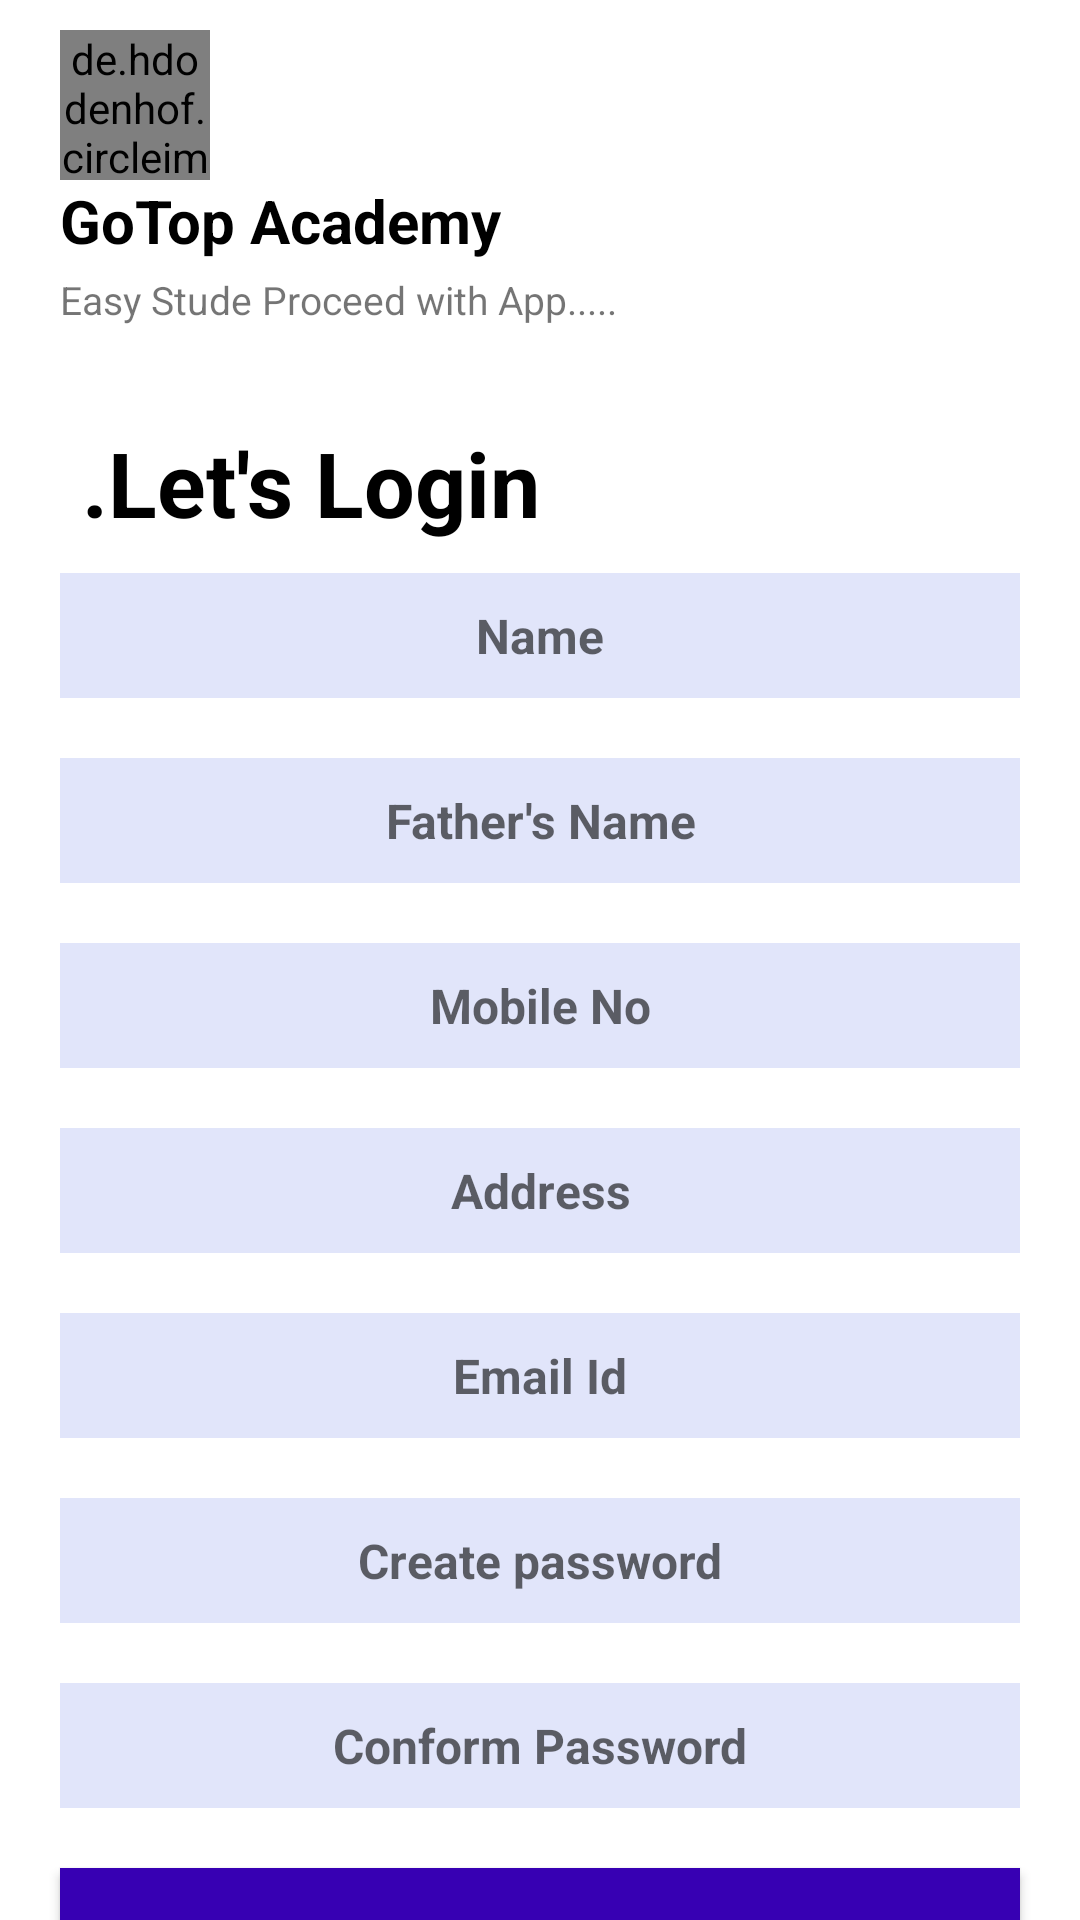

Here is an Android app screen rendered from its layout file. Give the layout XML and the strings, colors and styles it references.
<!-- AndroidManifest.xml: application theme Theme.GoTopAcademy -->
<!-- res/layout/fragment_sign_up.xml -->
<?xml version="1.0" encoding="utf-8"?>
<ScrollView xmlns:android="http://schemas.android.com/apk/res/android"
    xmlns:app="http://schemas.android.com/apk/res-auto"
    xmlns:tools="http://schemas.android.com/tools"
    android:layout_width="match_parent"
    android:layout_height="match_parent"
    android:orientation="vertical"
     android:scrollbars="none"
    android:background="@drawable/blury_background"
    >
    <LinearLayout
        android:layout_width="match_parent"
        android:layout_height="wrap_content"
        android:orientation="vertical"
        android:padding="10dp"
        >



    <de.hdodenhof.circleimageview.CircleImageView
        android:id="@+id/circleImageView"
        android:layout_width="50dp"
        android:layout_marginStart="10dp"
        android:layout_height="50dp"
        android:layout_gravity="start"
        android:src="@drawable/logogotop"
        />

    <TextView
        android:id="@+id/textView4"
        android:layout_width="wrap_content"
        android:layout_height="wrap_content"
        android:text="GoTop Academy"
        android:layout_marginStart="10dp"
        android:textColor="@color/black"
        android:layout_gravity="start"
        android:textSize="20dp"
        android:textStyle="bold"
        />

    <TextView
        android:id="@+id/textView6"
        android:layout_width="wrap_content"
        android:layout_height="wrap_content"
        android:layout_marginTop="4dp"
        android:layout_marginStart="10dp"
        android:text="Easy Stude Proceed with App....."
        android:layout_gravity="start"
        android:textSize="13dp"
        />


    <TextView
        android:id="@+id/textView5"
        android:layout_width="wrap_content"
        android:layout_height="wrap_content"
        android:layout_marginTop="32dp"
        android:text=" .Let's Login"
        android:drawableStart="@drawable/ic_kleine_shape"
        android:layout_gravity="start"
        android:layout_marginStart="10dp"
        android:textColor="@color/black"
        android:textSize="30dp"
        android:textStyle="bold"
        />

    <EditText
        android:id="@+id/nameSignUp"
        style="@style/editText"
        android:layout_width="match_parent"
        android:layout_height="wrap_content"
        android:layout_marginTop="76dp"
        android:background="#E1E5FA"
        android:hint="Name"
        android:inputType="text"
        android:textSize="16dp"
        />
    <EditText
        android:id="@+id/fatherNameSignUp"
        style="@style/editText"
        android:layout_width="match_parent"
        android:layout_height="wrap_content"
        android:layout_marginTop="76dp"
        android:background="#E1E5FA"
        android:hint="Father's Name"
        android:inputType="text"
        android:textSize="16dp"
        />
    <EditText
        android:id="@+id/mobNoSignUp"
        style="@style/editText"
        android:layout_width="match_parent"
        android:layout_height="wrap_content"
        android:layout_marginTop="76dp"
        android:background="#E1E5FA"
        android:hint="Mobile No"
        android:inputType="number"
        android:textSize="16dp"
        />
    <EditText
        android:id="@+id/addressSignUp"
        style="@style/editText"
        android:layout_width="match_parent"
        android:layout_height="wrap_content"
        android:layout_marginTop="76dp"
        android:background="#E1E5FA"
        android:hint="Address"
        android:inputType="text"
        android:textSize="16dp"
        />

    <EditText
        android:id="@+id/emailSignUp"
        style="@style/editText"
        android:layout_width="match_parent"
        android:layout_height="wrap_content"
        android:layout_marginTop="8dp"
        android:background="#E1E5FA"
        android:hint="Email Id"
        android:inputType="textEmailAddress"
        android:textSize="16dp"
        />
 <EditText
        android:id="@+id/createPasswordSignUp"
        style="@style/editText"
     android:layout_width="match_parent"
     android:layout_height="wrap_content"
        android:layout_marginTop="8dp"
        android:background="#E1E5FA"
        android:hint="Create password"
        android:inputType="textPassword"
        android:textSize="16dp"
        />
    <EditText
        android:id="@+id/conformPasswordSignUp"
        style="@style/editText"
        android:layout_width="match_parent"
        android:layout_height="wrap_content"
        android:layout_marginTop="8dp"
        android:background="#E1E5FA"
        android:hint="Conform Password"
        android:inputType="textPassword"
        android:textSize="16dp"
        />


    <androidx.appcompat.widget.AppCompatButton
        android:id="@+id/signUpBtn"
        style="@style/blueButtonStyle"
        android:layout_width="match_parent"
        android:layout_height="wrap_content"
        android:layout_marginBottom="176dp"
        android:background="@color/purple_700"
        android:layout_margin="10dp"
        android:text="Create Account"
        android:textColor="@color/white"
        android:textStyle="bold"
        />
    </LinearLayout>
</ScrollView>
<!-- resources referenced by this layout -->
<resources>
  <color name="black">#000000</color>
      // text color defaoult
  <color name="purple_700">#FF3700B3</color>
  <color name="white">#FFFFFFFF</color>
  <!-- drawable logogotop: png bitmap (drawable, 422622 bytes) -->
  <style name="blueButtonStyle">
          <item name="android:background">@drawable/blury_background</item>
          <item name="android:textColor">@color/white</item>
          <item name="android:textSize">@dimen/h2TextSize</item>
          <item name="android:textAllCaps">false</item>
      </style>
  <style name="editText">
          <item name="android:background">@color/white</item>
          <item name="android:gravity">center</item>
          <item name="singleLine">true</item>
          <item name="android:padding">10dp</item>
          <item name="android:layout_margin">10dp</item>
          <item name="android:textStyle">bold</item>
      </style>
  <style name="Theme.GoTopAcademy" parent="Theme.MaterialComponents.Light.NoActionBar">
          
          <item name="colorPrimary">#6A5F00</item>
          <item name="colorPrimaryVariant">#504801</item>
          <item name="colorOnPrimary">@color/white</item>
          
          <item name="colorSecondary">@color/teal_200</item>
          <item name="colorSecondaryVariant">@color/teal_700</item>
          <item name="colorOnSecondary">#504801</item>
          
          <item name="android:statusBarColor">?attr/colorPrimaryVariant</item>
          
  
      </style>
  <dimen name="h2TextSize">17sp</dimen>
  <color name="teal_200">#FF03DAC5</color>
  <color name="teal_700">#FF018786</color>
  
      // text color defaoult
</resources>
